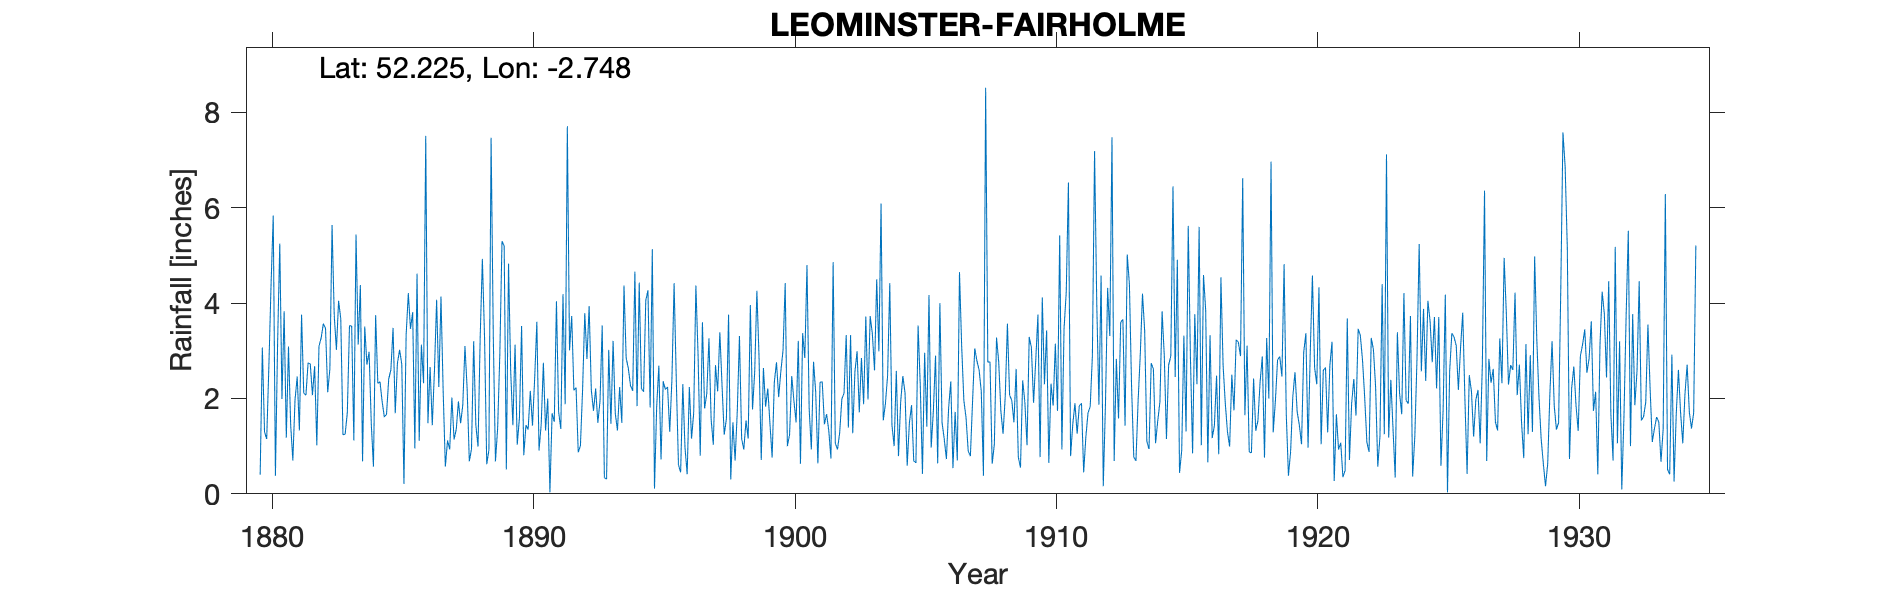

Values plotted in this chart, from the file beside it:
LEOMINSTER FAIRHOLME, , , , , , , , , , , , , , , , , , , , , , , 
Grid ref, SO490588, Long, -2.748, Lat, 52.23, Elevation, 260, FT, , , , , , , , , , , , , , , 
Station no, 2250, , , , , , , , , , , , , , , , , , , , , , 
, 1880, 1881, 1882, 1883, 1884, 1885, 1886, 1887, 1888, 1889, 1890, 1891, 1892, 1893, 1894, 1895, 1896, 1897, 1898, 1899, 1900, 1901, 1902
January, 0.4, 1.18, 2.07, 4.05, 3.51, 2.6, 4.62, 2.15, 0.68, 0.68, 3.52, 2, 2.17, 1.95, 2.85, 5.13, 0.61, 1.79, 0.3, 4.26, 3.01, 1.78, 1.06
February, 3.07, 3.09, 2.68, 3.67, 2.71, 3.48, 1.11, 0.57, 0.94, 1.37, 0.81, 0.03, 2.23, 3.53, 2.63, 0.11, 0.45, 2.1, 1.5, 2.85, 4.42, 0.93, 0.93
March, 1.3, 1.45, 1.02, 1.24, 2.98, 1.69, 3.13, 1.12, 3.2, 2.92, 1.44, 1.69, 0.87, 0.34, 2.27, 1.82, 2.3, 3.26, 0.7, 0.71, 1, 2.77, 1.28
April, 1.15, 0.7, 3.1, 1.25, 1.48, 2.74, 2.32, 0.93, 1.44, 5.3, 1.35, 1.51, 1.01, 0.31, 2.16, 2.69, 0.97, 1.56, 1.73, 2.64, 1.24, 2.13, 1.99
May, 2.69, 1.97, 3.27, 1.7, 0.57, 3.02, 7.51, 2.02, 0.99, 5.2, 2.16, 4.04, 2.19, 3.02, 4.66, 0.72, 0.41, 1.03, 3.31, 1.83, 2.47, 0.64, 2.11
June, 4.39, 2.46, 3.57, 3.53, 3.75, 2.72, 1.48, 1.14, 3.3, 0.51, 1.43, 1.72, 3.79, 1.47, 1.84, 2.36, 2.24, 2.7, 1.16, 2.21, 1.95, 2.34, 3.33
July, 5.84, 1.33, 3.47, 3.52, 2.32, 0.21, 2.66, 1.35, 4.93, 4.83, 2.42, 1.36, 2.83, 3.21, 4.43, 2.19, 1.16, 2.15, 0.93, 1.47, 1.5, 2.35, 1.39
August, 0.38, 3.76, 2.13, 1.12, 2.35, 3.33, 1.44, 1.94, 3.27, 2.56, 3.61, 4.19, 3.94, 1.69, 2.21, 2.24, 1.7, 3.39, 1.54, 0.76, 3.21, 1.46, 3.33
September, 3.16, 2.11, 2.62, 5.44, 1.93, 4.21, 2.59, 1.48, 0.62, 1.44, 0.91, 1.88, 2.18, 1.33, 2.14, 1.3, 4.37, 2.28, 1.16, 2.34, 0.63, 1.67, 1.27
October, 5.25, 2.07, 5.64, 3.13, 1.61, 3.46, 4.07, 1.86, 0.92, 3.13, 1.46, 7.71, 1.74, 2.24, 4.06, 2.4, 2.92, 1.24, 3.96, 2.76, 3.37, 1.33, 2.56
November, 1.99, 2.75, 3.74, 4.38, 1.67, 3.81, 2.24, 3.1, 7.47, 1.03, 2.75, 3.01, 2.21, 1.49, 4.27, 4.42, 0.8, 1.57, 1.77, 2.03, 2.85, 0.74, 2.99
December, 3.83, 2.72, 3.02, 0.68, 2.41, 0.95, 4.14, 2.21, 3.32, 1.59, 1.33, 3.73, 1.49, 4.37, 1.81, 2.4, 3.6, 3.76, 2.56, 2.57, 4.8, 4.86, 1.71
Total, 33.45, 25.59, 36.33, 33.71, 27.29, 32.22, 37.31, 19.87, 31.08, 30.56, 23.19, 32.87, 26.65, 24.95, 35.33, 27.78, 21.53, 26.83, 20.62, 26.43, 30.45, 23, 23.95
1912 June is 3.92, , , , , , , , , , , , , , , , , , , , , , , 
